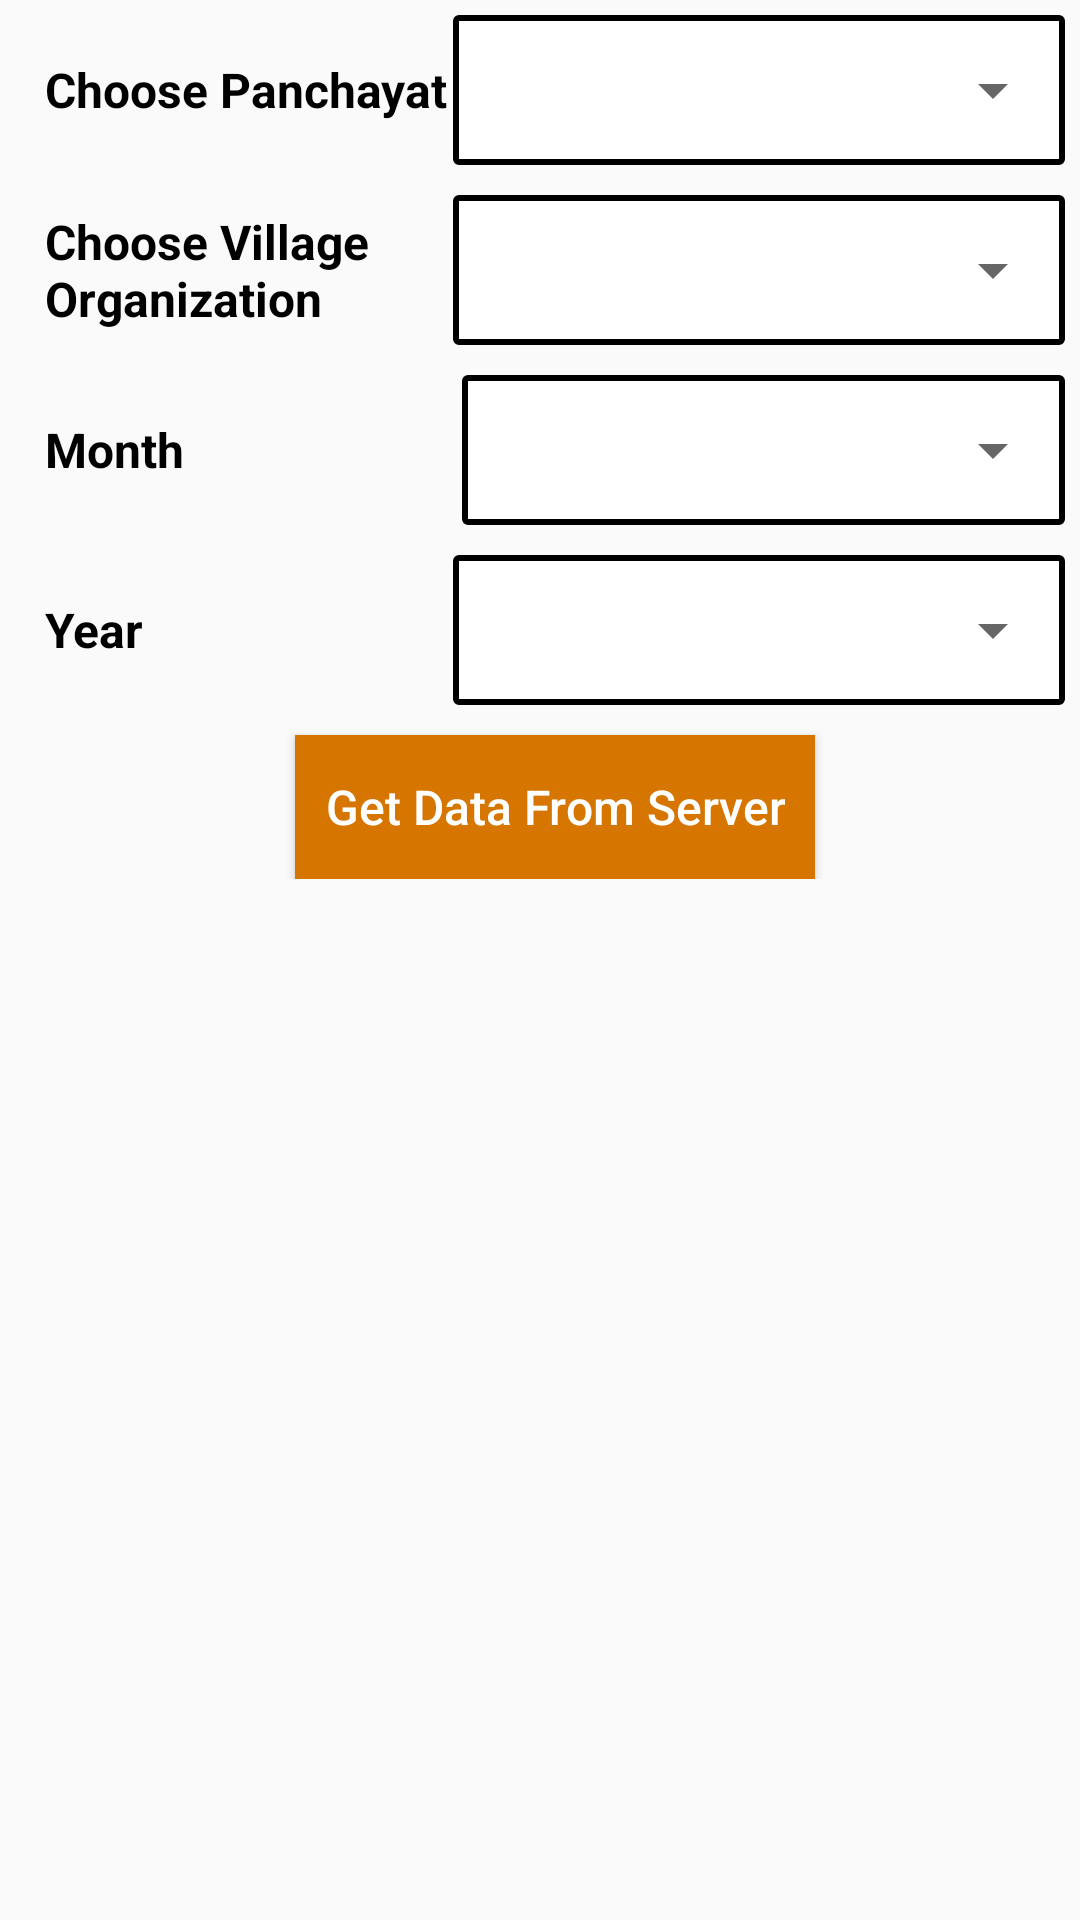

This screen was rendered from an Android layout file. Write that file and the resources it references.
<!-- AndroidManifest.xml: application theme AppTheme -->
<!-- res/layout/datadownload_home.xml -->
<?xml version="1.0" encoding="utf-8"?>
<LinearLayout xmlns:android="http://schemas.android.com/apk/res/android"
    android:layout_width="match_parent"
    android:layout_height="match_parent"
    android:orientation="vertical">


    <LinearLayout
        android:layout_width="match_parent"
        android:layout_height="wrap_content"
        android:layout_margin="5dp"
        android:orientation="vertical"
        android:paddingLeft="10dp">

        <LinearLayout
            android:layout_width="match_parent"
            android:layout_height="wrap_content"
            android:weightSum="1">

            <TextView
                android:layout_width="0dp"
                android:layout_height="50dp"
                android:layout_weight="0.4"
                android:gravity="center|left"
                android:text="@string/choose_panchyat"
                android:textColor="#000"
                android:textSize="16sp"
                android:textStyle="bold" />

            <LinearLayout
                android:layout_width="0dp"
                android:layout_height="wrap_content"
                android:layout_weight="0.6"
                android:background="@drawable/dark_boder">

                <Spinner
                    android:id="@+id/sppinerPanchyat"
                    android:layout_width="match_parent"
                    android:layout_height="50dp"
                    android:padding="10dp" />
            </LinearLayout>
        </LinearLayout>

        <LinearLayout
            android:layout_width="match_parent"
            android:layout_height="wrap_content"
            android:layout_marginTop="10dp"
            android:weightSum="1">

            <TextView
                android:layout_width="0dp"
                android:layout_height="50dp"
                android:layout_weight="0.4"
                android:gravity="center|left"
                android:text="@string/vo_choose"
                android:textColor="#000"
                android:textSize="16sp"
                android:textStyle="bold" />

            <LinearLayout
                android:layout_width="0dp"
                android:layout_height="wrap_content"
                android:layout_weight="0.6"

                android:background="@drawable/dark_boder">

                <Spinner
                    android:id="@+id/sppinerVo"
                    android:layout_width="match_parent"
                    android:layout_height="50dp"
                    android:padding="15dp" />
            </LinearLayout>
        </LinearLayout>


        <LinearLayout
            android:layout_width="match_parent"
            android:layout_height="wrap_content"
            android:layout_marginTop="10dp"
            android:weightSum="1">

            <TextView
                android:layout_width="0dp"
                android:layout_height="50dp"
                android:layout_weight="0.4"
                android:gravity="center|left"
                android:text="@string/month"
                android:textColor="#000"
                android:textSize="16sp"
                android:textStyle="bold" />

            <LinearLayout
                android:layout_width="0dp"
                android:layout_height="wrap_content"
                android:layout_marginLeft="5dp"
                android:layout_weight="0.6"
                android:background="@drawable/dark_boder">

                <Spinner
                    android:id="@+id/sppinerMonth"
                    android:layout_width="match_parent"
                    android:layout_height="50dp"
                    android:padding="10dp" />
            </LinearLayout>
        </LinearLayout>

        <LinearLayout
            android:layout_width="match_parent"
            android:layout_height="wrap_content"
            android:layout_marginTop="10dp"
            android:weightSum="1">

            <TextView
                android:layout_width="0dp"
                android:layout_height="50dp"
                android:layout_weight="0.4"
                android:gravity="center|left"
                android:text="@string/year"
                android:textColor="#000"
                android:textSize="16sp"
                android:textStyle="bold" />

            <LinearLayout
                android:layout_width="0dp"
                android:layout_height="wrap_content"
                android:layout_weight="0.6"

                android:background="@drawable/dark_boder">

                <Spinner
                    android:id="@+id/sppinerYear"
                    android:layout_width="match_parent"
                    android:layout_height="50dp"
                    android:padding="10dp" />
            </LinearLayout>
        </LinearLayout>
        <Button
            android:layout_width="wrap_content"
            android:layout_height="wrap_content"
            android:id="@+id/getData"
            android:padding="10dp"
            android:textColor="#FFF"
            android:layout_gravity="center"
            android:layout_marginTop="10dp"
            android:textSize="16sp"
            android:textAllCaps="false"
            android:background="@color/buttoncolor"
            android:text="Get Data From Server"/>
    </LinearLayout>

    <androidx.recyclerview.widget.RecyclerView
        android:id="@+id/recylerviewVoMember"
        android:layout_width="match_parent"
        android:layout_height="wrap_content"
        android:layout_marginLeft="10dp"
        android:layout_marginTop="10dp"
        android:layout_marginRight="10dp"
        android:visibility="visible" />


</LinearLayout>
<!-- resources referenced by this layout -->
<resources>
  <color name="buttoncolor">#d67601</color>
  <!-- drawable dark_boder (drawable) -->
  <?xml version="1.0" encoding="utf-8"?>
  <shape xmlns:android="http://schemas.android.com/apk/res/android"
      android:padding="0dp"
      android:shape="rectangle">
  
      <solid android:color="#FFF" />
  
      <corners android:radius="1dp" />
  
      <stroke
          android:width="2dp"
          android:color="#000"
          />
  </shape>
  <string name="choose_panchyat">Choose Panchayat</string>
  <string name="month">Month</string>
  <string name="vo_choose">Choose Village Organization</string>
  <string name="year">Year</string>
  <style name="AppTheme" parent="Theme.AppCompat.Light.DarkActionBar">
          
          <item name="colorPrimary">@color/colorPrimary</item>
          <item name="colorPrimaryDark">@color/colorPrimaryDark</item>
          <item name="colorAccent">@color/colorAccent</item>
      </style>
  <color name="colorPrimary">#5fb0c9</color>
  <color name="colorPrimaryDark">#5fb0c9</color>
  <color name="colorAccent">#FF4081</color>
</resources>
